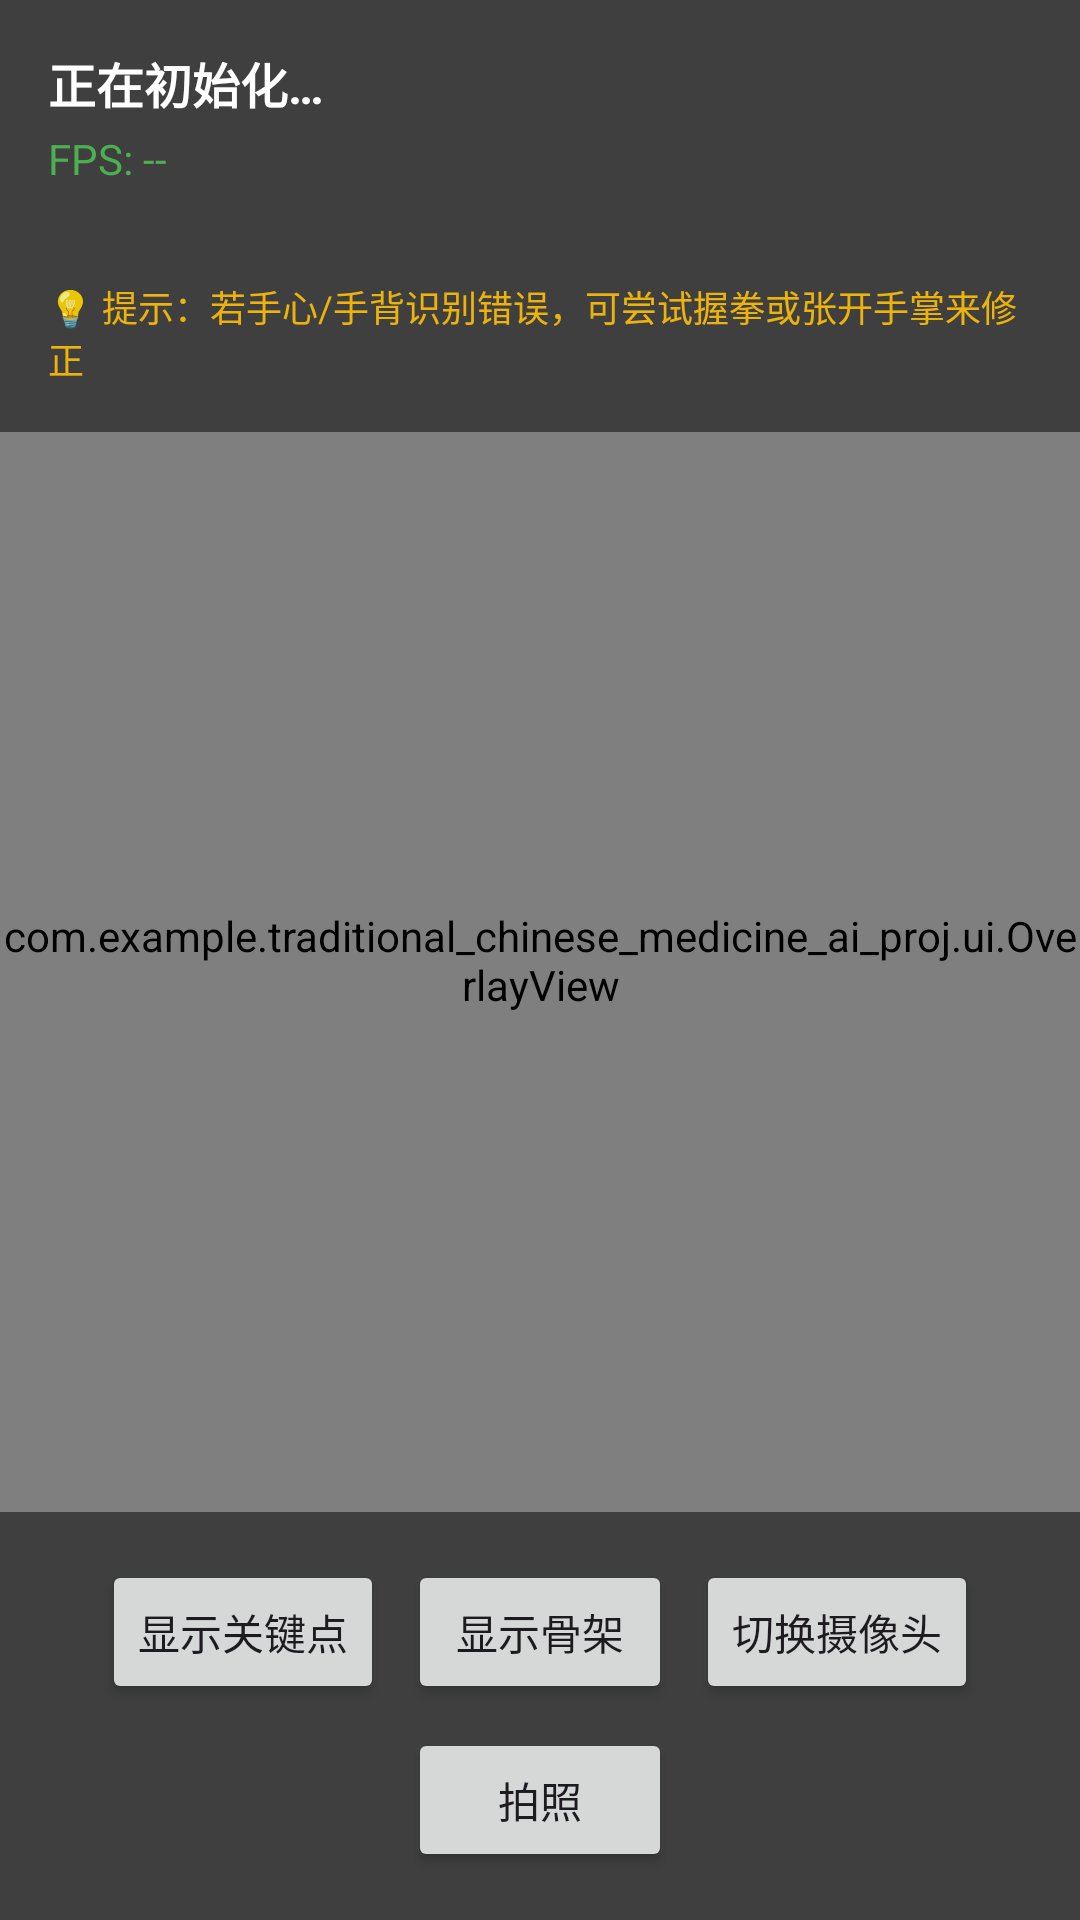

The Android layout XML behind this screen, and the referenced resources:
<!-- AndroidManifest.xml: application theme Theme.TraditionalChineseMedicineAIProj -->
<!-- res/layout/activity_hand_detect.xml -->
<?xml version="1.0" encoding="utf-8"?>
<FrameLayout xmlns:android="http://schemas.android.com/apk/res/android"
    xmlns:tools="http://schemas.android.com/tools"
    android:layout_width="match_parent"
    android:layout_height="match_parent"
    android:background="#000000"
    tools:context=".HandDetectActivity">

    
    <androidx.camera.view.PreviewView
        android:id="@+id/previewView"
        android:layout_width="match_parent"
        android:layout_height="match_parent" />

    
    <com.example.traditional_chinese_medicine_ai_proj.ui.OverlayView
        android:id="@+id/overlayView"
        android:layout_width="match_parent"
        android:layout_height="match_parent" />

    
    <LinearLayout
        android:layout_width="match_parent"
        android:layout_height="wrap_content"
        android:layout_gravity="top"
        android:background="#80000000"
        android:orientation="vertical"
        android:padding="16dp">

        <TextView
            android:id="@+id/statusText"
            android:layout_width="wrap_content"
            android:layout_height="wrap_content"
            android:text="@string/status_initializing"
            android:textColor="#FFFFFF"
            android:textSize="16sp"
            android:textStyle="bold" />

        <TextView
            android:id="@+id/fpsText"
            android:layout_width="wrap_content"
            android:layout_height="wrap_content"
            android:layout_marginTop="4dp"
            android:text="FPS: --"
            android:textColor="#4CAF50"
            android:textSize="14sp" />

        <TextView
            android:id="@+id/handednessText"
            android:layout_width="wrap_content"
            android:layout_height="wrap_content"
            android:layout_marginTop="4dp"
            android:text=""
            android:textColor="#FFFFFF"
            android:textSize="14sp" />

        <TextView
            android:id="@+id/hintText"
            android:layout_width="wrap_content"
            android:layout_height="wrap_content"
            android:layout_marginTop="8dp"
            android:text="@string/hint_palm_detection"
            android:textColor="#FFC107"
            android:textSize="12sp"
            android:alpha="0.9" />
    </LinearLayout>

    
    <LinearLayout
        android:layout_width="match_parent"
        android:layout_height="wrap_content"
        android:layout_gravity="bottom"
        android:background="#80000000"
        android:gravity="center"
        android:orientation="vertical"
        android:padding="16dp">

        
        <LinearLayout
            android:layout_width="wrap_content"
            android:layout_height="wrap_content"
            android:gravity="center"
            android:orientation="horizontal">

            <Button
                android:id="@+id/btnToggleLandmarks"
                android:layout_width="wrap_content"
                android:layout_height="wrap_content"
                android:layout_marginEnd="8dp"
                android:text="@string/btn_show_landmarks" />

            <Button
                android:id="@+id/btnToggleConnections"
                android:layout_width="wrap_content"
                android:layout_height="wrap_content"
                android:layout_marginEnd="8dp"
                android:text="@string/btn_show_connections" />

            <Button
                android:id="@+id/btnSwitchCamera"
                android:layout_width="wrap_content"
                android:layout_height="wrap_content"
                android:text="@string/btn_switch_camera" />
        </LinearLayout>

        
        <Button
            android:id="@+id/btnTakePhoto"
            android:layout_width="wrap_content"
            android:layout_height="wrap_content"
            android:layout_marginTop="8dp"
            android:text="@string/btn_take_photo" />
    </LinearLayout>

</FrameLayout>
<!-- resources referenced by this layout -->
<resources>
  <string name="btn_show_connections">显示骨架</string>
  <string name="btn_show_landmarks">显示关键点</string>
  <string name="btn_switch_camera">切换摄像头</string>
  <string name="btn_take_photo">拍照</string>
  <string name="hint_palm_detection">💡 提示：若手心/手背识别错误，可尝试握拳或张开手掌来修正</string>
  <string name="status_initializing">正在初始化…</string>
  <style name="Theme.TraditionalChineseMedicineAIProj" parent="Base.Theme.TraditionalChineseMedicineAIProj" />
  <style name="Base.Theme.TraditionalChineseMedicineAIProj" parent="Theme.Material3.DayNight.NoActionBar">
          
          
      </style>
</resources>
